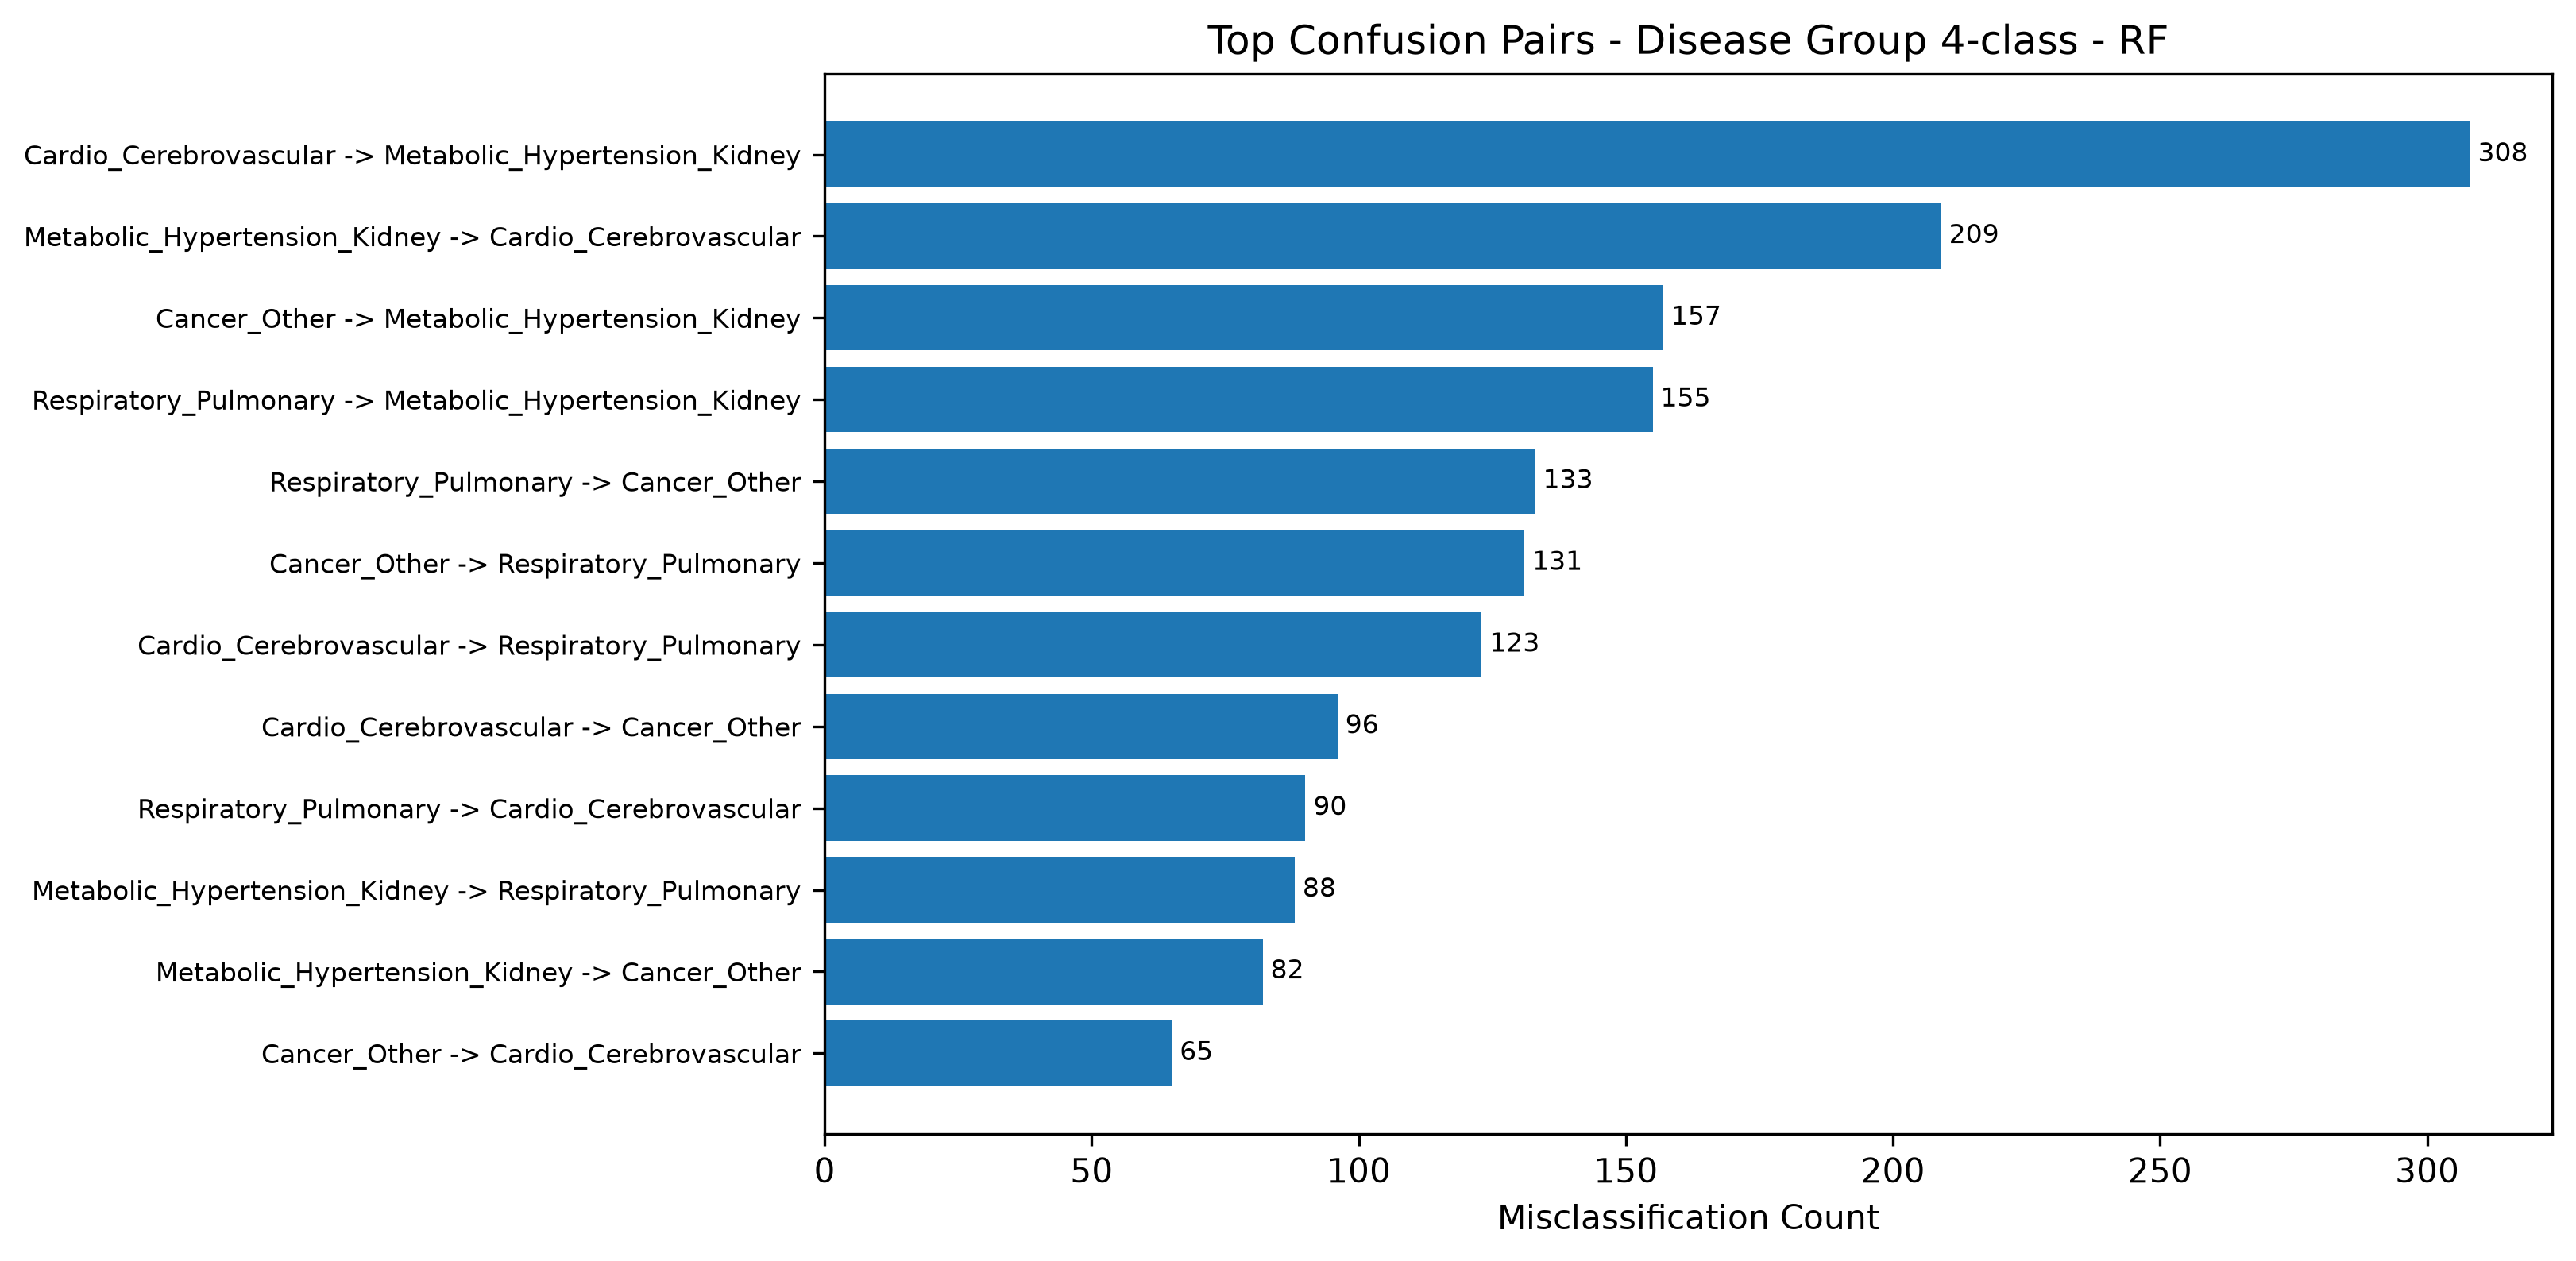

Values plotted in this chart, from the file beside it:
model_key, true_class, predicted_class, count, pair
RF, Cardio_Cerebrovascular, Metabolic_Hypertension_Kidney, 308, Cardio_Cerebrovascular -> Metabolic_Hype…
RF, Metabolic_Hypertension_Kidney, Cardio_Cerebrovascular, 209, Metabolic_Hypertension_Kidney -> Cardio_…
RF, Cancer_Other, Metabolic_Hypertension_Kidney, 157, Cancer_Other -> Metabolic_Hypertension_K…
RF, Respiratory_Pulmonary, Metabolic_Hypertension_Kidney, 155, Respiratory_Pulmonary -> Metabolic_Hyper…
RF, Respiratory_Pulmonary, Cancer_Other, 133, Respiratory_Pulmonary -> Cancer_Other
RF, Cancer_Other, Respiratory_Pulmonary, 131, Cancer_Other -> Respiratory_Pulmonary
RF, Cardio_Cerebrovascular, Respiratory_Pulmonary, 123, Cardio_Cerebrovascular -> Respiratory_Pu…
RF, Cardio_Cerebrovascular, Cancer_Other, 96, Cardio_Cerebrovascular -> Cancer_Other
RF, Respiratory_Pulmonary, Cardio_Cerebrovascular, 90, Respiratory_Pulmonary -> Cardio_Cerebrov…
RF, Metabolic_Hypertension_Kidney, Respiratory_Pulmonary, 88, Metabolic_Hypertension_Kidney -> Respira…
RF, Metabolic_Hypertension_Kidney, Cancer_Other, 82, Metabolic_Hypertension_Kidney -> Cancer_…
RF, Cancer_Other, Cardio_Cerebrovascular, 65, Cancer_Other -> Cardio_Cerebrovascular
